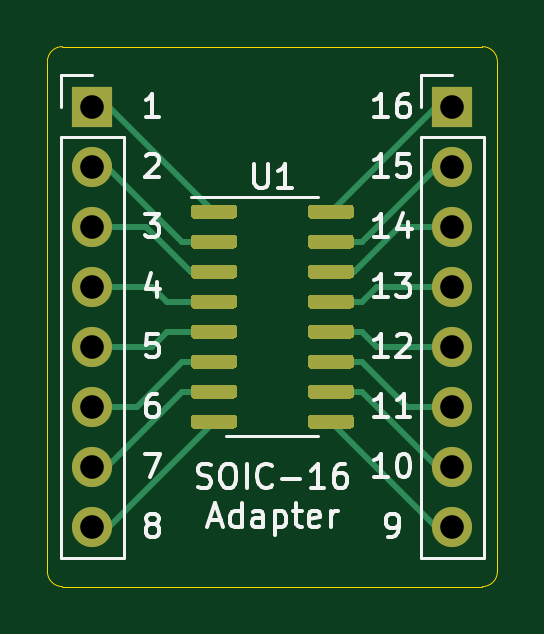
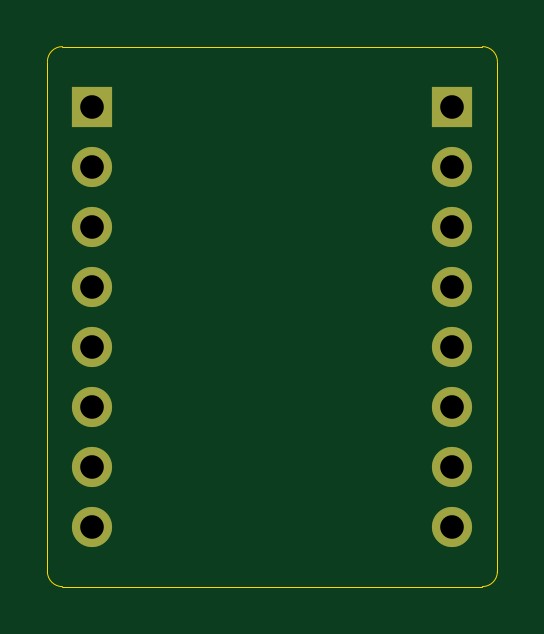
Circuit board: 10 layer files. Board 19.1 x 22.9 mm.
- bottom_copper: SOIC-16_3.9mm Adapter-B_Cu.gbr (1600 bytes)
- bottom_mask: SOIC-16_3.9mm Adapter-B_Mask.gbr (987 bytes)
- paste: SOIC-16_3.9mm Adapter-B_Paste.gbr (472 bytes)
- bottom_silk: SOIC-16_3.9mm Adapter-B_SilkS.gbr (473 bytes)
- outline: SOIC-16_3.9mm Adapter-Edge_Cuts.gbr (1000 bytes)
- top_copper: SOIC-16_3.9mm Adapter-F_Cu.gbr (11064 bytes)
- top_mask: SOIC-16_3.9mm Adapter-F_Mask.gbr (6412 bytes)
- paste: SOIC-16_3.9mm Adapter-F_Paste.gbr (5897 bytes)
- top_silk: SOIC-16_3.9mm Adapter-F_SilkS.gbr (12800 bytes)
- drill: SOIC-16_3.9mm Adapter.drl (266 bytes)

=== bottom_copper: SOIC-16_3.9mm Adapter-B_Cu.gbr ===
%TF.GenerationSoftware,KiCad,Pcbnew,(5.1.9)-1*%
%TF.CreationDate,2021-09-21T23:47:53-04:00*%
%TF.ProjectId,SOIC-16_3.9mm Adapter,534f4943-2d31-4365-9f33-2e396d6d2041,rev?*%
%TF.SameCoordinates,Original*%
%TF.FileFunction,Copper,L2,Bot*%
%TF.FilePolarity,Positive*%
%FSLAX46Y46*%
G04 Gerber Fmt 4.6, Leading zero omitted, Abs format (unit mm)*
G04 Created by KiCad (PCBNEW (5.1.9)-1) date 2021-09-21 23:47:53*
%MOMM*%
%LPD*%
G01*
G04 APERTURE LIST*
%TA.AperFunction,ComponentPad*%
%ADD10O,1.700000X1.700000*%
%TD*%
%TA.AperFunction,ComponentPad*%
%ADD11R,1.700000X1.700000*%
%TD*%
G04 APERTURE END LIST*
D10*
%TO.P,J2,8*%
%TO.N,Net-(J2-Pad8)*%
X142240000Y-78740000D03*
%TO.P,J2,7*%
%TO.N,Net-(J2-Pad7)*%
X142240000Y-76200000D03*
%TO.P,J2,6*%
%TO.N,Net-(J2-Pad6)*%
X142240000Y-73660000D03*
%TO.P,J2,5*%
%TO.N,Net-(J2-Pad5)*%
X142240000Y-71120000D03*
%TO.P,J2,4*%
%TO.N,Net-(J2-Pad4)*%
X142240000Y-68580000D03*
%TO.P,J2,3*%
%TO.N,Net-(J2-Pad3)*%
X142240000Y-66040000D03*
%TO.P,J2,2*%
%TO.N,Net-(J2-Pad2)*%
X142240000Y-63500000D03*
D11*
%TO.P,J2,1*%
%TO.N,Net-(J2-Pad1)*%
X142240000Y-60960000D03*
%TD*%
D10*
%TO.P,J1,8*%
%TO.N,Net-(J1-Pad8)*%
X127000000Y-78740000D03*
%TO.P,J1,7*%
%TO.N,Net-(J1-Pad7)*%
X127000000Y-76200000D03*
%TO.P,J1,6*%
%TO.N,Net-(J1-Pad6)*%
X127000000Y-73660000D03*
%TO.P,J1,5*%
%TO.N,Net-(J1-Pad5)*%
X127000000Y-71120000D03*
%TO.P,J1,4*%
%TO.N,Net-(J1-Pad4)*%
X127000000Y-68580000D03*
%TO.P,J1,3*%
%TO.N,Net-(J1-Pad3)*%
X127000000Y-66040000D03*
%TO.P,J1,2*%
%TO.N,Net-(J1-Pad2)*%
X127000000Y-63500000D03*
D11*
%TO.P,J1,1*%
%TO.N,Net-(J1-Pad1)*%
X127000000Y-60960000D03*
%TD*%
M02*

=== bottom_mask: SOIC-16_3.9mm Adapter-B_Mask.gbr ===
%TF.GenerationSoftware,KiCad,Pcbnew,(5.1.9)-1*%
%TF.CreationDate,2021-09-21T23:47:53-04:00*%
%TF.ProjectId,SOIC-16_3.9mm Adapter,534f4943-2d31-4365-9f33-2e396d6d2041,rev?*%
%TF.SameCoordinates,Original*%
%TF.FileFunction,Soldermask,Bot*%
%TF.FilePolarity,Negative*%
%FSLAX46Y46*%
G04 Gerber Fmt 4.6, Leading zero omitted, Abs format (unit mm)*
G04 Created by KiCad (PCBNEW (5.1.9)-1) date 2021-09-21 23:47:53*
%MOMM*%
%LPD*%
G01*
G04 APERTURE LIST*
%ADD10O,1.700000X1.700000*%
%ADD11R,1.700000X1.700000*%
G04 APERTURE END LIST*
D10*
%TO.C,J2*%
X142240000Y-78740000D03*
X142240000Y-76200000D03*
X142240000Y-73660000D03*
X142240000Y-71120000D03*
X142240000Y-68580000D03*
X142240000Y-66040000D03*
X142240000Y-63500000D03*
D11*
X142240000Y-60960000D03*
%TD*%
D10*
%TO.C,J1*%
X127000000Y-78740000D03*
X127000000Y-76200000D03*
X127000000Y-73660000D03*
X127000000Y-71120000D03*
X127000000Y-68580000D03*
X127000000Y-66040000D03*
X127000000Y-63500000D03*
D11*
X127000000Y-60960000D03*
%TD*%
M02*

=== paste: SOIC-16_3.9mm Adapter-B_Paste.gbr ===
%TF.GenerationSoftware,KiCad,Pcbnew,(5.1.9)-1*%
%TF.CreationDate,2021-09-21T23:47:53-04:00*%
%TF.ProjectId,SOIC-16_3.9mm Adapter,534f4943-2d31-4365-9f33-2e396d6d2041,rev?*%
%TF.SameCoordinates,Original*%
%TF.FileFunction,Paste,Bot*%
%TF.FilePolarity,Positive*%
%FSLAX46Y46*%
G04 Gerber Fmt 4.6, Leading zero omitted, Abs format (unit mm)*
G04 Created by KiCad (PCBNEW (5.1.9)-1) date 2021-09-21 23:47:53*
%MOMM*%
%LPD*%
G01*
G04 APERTURE LIST*
G04 APERTURE END LIST*
M02*

=== bottom_silk: SOIC-16_3.9mm Adapter-B_SilkS.gbr ===
%TF.GenerationSoftware,KiCad,Pcbnew,(5.1.9)-1*%
%TF.CreationDate,2021-09-21T23:47:53-04:00*%
%TF.ProjectId,SOIC-16_3.9mm Adapter,534f4943-2d31-4365-9f33-2e396d6d2041,rev?*%
%TF.SameCoordinates,Original*%
%TF.FileFunction,Legend,Bot*%
%TF.FilePolarity,Positive*%
%FSLAX46Y46*%
G04 Gerber Fmt 4.6, Leading zero omitted, Abs format (unit mm)*
G04 Created by KiCad (PCBNEW (5.1.9)-1) date 2021-09-21 23:47:53*
%MOMM*%
%LPD*%
G01*
G04 APERTURE LIST*
G04 APERTURE END LIST*
M02*

=== outline: SOIC-16_3.9mm Adapter-Edge_Cuts.gbr ===
%TF.GenerationSoftware,KiCad,Pcbnew,(5.1.9)-1*%
%TF.CreationDate,2021-09-21T23:47:53-04:00*%
%TF.ProjectId,SOIC-16_3.9mm Adapter,534f4943-2d31-4365-9f33-2e396d6d2041,rev?*%
%TF.SameCoordinates,Original*%
%TF.FileFunction,Profile,NP*%
%FSLAX46Y46*%
G04 Gerber Fmt 4.6, Leading zero omitted, Abs format (unit mm)*
G04 Created by KiCad (PCBNEW (5.1.9)-1) date 2021-09-21 23:47:53*
%MOMM*%
%LPD*%
G01*
G04 APERTURE LIST*
%TA.AperFunction,Profile*%
%ADD10C,0.050000*%
%TD*%
G04 APERTURE END LIST*
D10*
X143510000Y-81280000D02*
X125730000Y-81280000D01*
X144145000Y-80645000D02*
G75*
G02*
X143510000Y-81280000I-635000J0D01*
G01*
X125730000Y-81280000D02*
G75*
G02*
X125095000Y-80645000I0J635000D01*
G01*
X125095000Y-59055000D02*
G75*
G02*
X125730000Y-58420000I635000J0D01*
G01*
X143510000Y-58420000D02*
G75*
G02*
X144145000Y-59055000I0J-635000D01*
G01*
X125095000Y-80645000D02*
X125095000Y-59055000D01*
X144145000Y-59055000D02*
X144145000Y-80645000D01*
X125730000Y-58420000D02*
X143510000Y-58420000D01*
M02*

=== top_copper: SOIC-16_3.9mm Adapter-F_Cu.gbr (11064 bytes, source omitted) ===
=== top_mask: SOIC-16_3.9mm Adapter-F_Mask.gbr ===
%TF.GenerationSoftware,KiCad,Pcbnew,(5.1.9)-1*%
%TF.CreationDate,2021-09-21T23:47:53-04:00*%
%TF.ProjectId,SOIC-16_3.9mm Adapter,534f4943-2d31-4365-9f33-2e396d6d2041,rev?*%
%TF.SameCoordinates,Original*%
%TF.FileFunction,Soldermask,Top*%
%TF.FilePolarity,Negative*%
%FSLAX46Y46*%
G04 Gerber Fmt 4.6, Leading zero omitted, Abs format (unit mm)*
G04 Created by KiCad (PCBNEW (5.1.9)-1) date 2021-09-21 23:47:53*
%MOMM*%
%LPD*%
G01*
G04 APERTURE LIST*
%ADD10O,1.700000X1.700000*%
%ADD11R,1.700000X1.700000*%
G04 APERTURE END LIST*
%TO.C,U1*%
G36*
G01*
X136120000Y-65555000D02*
X136120000Y-65255000D01*
G75*
G02*
X136270000Y-65105000I150000J0D01*
G01*
X137920000Y-65105000D01*
G75*
G02*
X138070000Y-65255000I0J-150000D01*
G01*
X138070000Y-65555000D01*
G75*
G02*
X137920000Y-65705000I-150000J0D01*
G01*
X136270000Y-65705000D01*
G75*
G02*
X136120000Y-65555000I0J150000D01*
G01*
G37*
G36*
G01*
X136120000Y-66825000D02*
X136120000Y-66525000D01*
G75*
G02*
X136270000Y-66375000I150000J0D01*
G01*
X137920000Y-66375000D01*
G75*
G02*
X138070000Y-66525000I0J-150000D01*
G01*
X138070000Y-66825000D01*
G75*
G02*
X137920000Y-66975000I-150000J0D01*
G01*
X136270000Y-66975000D01*
G75*
G02*
X136120000Y-66825000I0J150000D01*
G01*
G37*
G36*
G01*
X136120000Y-68095000D02*
X136120000Y-67795000D01*
G75*
G02*
X136270000Y-67645000I150000J0D01*
G01*
X137920000Y-67645000D01*
G75*
G02*
X138070000Y-67795000I0J-150000D01*
G01*
X138070000Y-68095000D01*
G75*
G02*
X137920000Y-68245000I-150000J0D01*
G01*
X136270000Y-68245000D01*
G75*
G02*
X136120000Y-68095000I0J150000D01*
G01*
G37*
G36*
G01*
X136120000Y-69365000D02*
X136120000Y-69065000D01*
G75*
G02*
X136270000Y-68915000I150000J0D01*
G01*
X137920000Y-68915000D01*
G75*
G02*
X138070000Y-69065000I0J-150000D01*
G01*
X138070000Y-69365000D01*
G75*
G02*
X137920000Y-69515000I-150000J0D01*
G01*
X136270000Y-69515000D01*
G75*
G02*
X136120000Y-69365000I0J150000D01*
G01*
G37*
G36*
G01*
X136120000Y-70635000D02*
X136120000Y-70335000D01*
G75*
G02*
X136270000Y-70185000I150000J0D01*
G01*
X137920000Y-70185000D01*
G75*
G02*
X138070000Y-70335000I0J-150000D01*
G01*
X138070000Y-70635000D01*
G75*
G02*
X137920000Y-70785000I-150000J0D01*
G01*
X136270000Y-70785000D01*
G75*
G02*
X136120000Y-70635000I0J150000D01*
G01*
G37*
G36*
G01*
X136120000Y-71905000D02*
X136120000Y-71605000D01*
G75*
G02*
X136270000Y-71455000I150000J0D01*
G01*
X137920000Y-71455000D01*
G75*
G02*
X138070000Y-71605000I0J-150000D01*
G01*
X138070000Y-71905000D01*
G75*
G02*
X137920000Y-72055000I-150000J0D01*
G01*
X136270000Y-72055000D01*
G75*
G02*
X136120000Y-71905000I0J150000D01*
G01*
G37*
G36*
G01*
X136120000Y-73175000D02*
X136120000Y-72875000D01*
G75*
G02*
X136270000Y-72725000I150000J0D01*
G01*
X137920000Y-72725000D01*
G75*
G02*
X138070000Y-72875000I0J-150000D01*
G01*
X138070000Y-73175000D01*
G75*
G02*
X137920000Y-73325000I-150000J0D01*
G01*
X136270000Y-73325000D01*
G75*
G02*
X136120000Y-73175000I0J150000D01*
G01*
G37*
G36*
G01*
X136120000Y-74445000D02*
X136120000Y-74145000D01*
G75*
G02*
X136270000Y-73995000I150000J0D01*
G01*
X137920000Y-73995000D01*
G75*
G02*
X138070000Y-74145000I0J-150000D01*
G01*
X138070000Y-74445000D01*
G75*
G02*
X137920000Y-74595000I-150000J0D01*
G01*
X136270000Y-74595000D01*
G75*
G02*
X136120000Y-74445000I0J150000D01*
G01*
G37*
G36*
G01*
X131170000Y-74445000D02*
X131170000Y-74145000D01*
G75*
G02*
X131320000Y-73995000I150000J0D01*
G01*
X132970000Y-73995000D01*
G75*
G02*
X133120000Y-74145000I0J-150000D01*
G01*
X133120000Y-74445000D01*
G75*
G02*
X132970000Y-74595000I-150000J0D01*
G01*
X131320000Y-74595000D01*
G75*
G02*
X131170000Y-74445000I0J150000D01*
G01*
G37*
G36*
G01*
X131170000Y-73175000D02*
X131170000Y-72875000D01*
G75*
G02*
X131320000Y-72725000I150000J0D01*
G01*
X132970000Y-72725000D01*
G75*
G02*
X133120000Y-72875000I0J-150000D01*
G01*
X133120000Y-73175000D01*
G75*
G02*
X132970000Y-73325000I-150000J0D01*
G01*
X131320000Y-73325000D01*
G75*
G02*
X131170000Y-73175000I0J150000D01*
G01*
G37*
G36*
G01*
X131170000Y-71905000D02*
X131170000Y-71605000D01*
G75*
G02*
X131320000Y-71455000I150000J0D01*
G01*
X132970000Y-71455000D01*
G75*
G02*
X133120000Y-71605000I0J-150000D01*
G01*
X133120000Y-71905000D01*
G75*
G02*
X132970000Y-72055000I-150000J0D01*
G01*
X131320000Y-72055000D01*
G75*
G02*
X131170000Y-71905000I0J150000D01*
G01*
G37*
G36*
G01*
X131170000Y-70635000D02*
X131170000Y-70335000D01*
G75*
G02*
X131320000Y-70185000I150000J0D01*
G01*
X132970000Y-70185000D01*
G75*
G02*
X133120000Y-70335000I0J-150000D01*
G01*
X133120000Y-70635000D01*
G75*
G02*
X132970000Y-70785000I-150000J0D01*
G01*
X131320000Y-70785000D01*
G75*
G02*
X131170000Y-70635000I0J150000D01*
G01*
G37*
G36*
G01*
X131170000Y-69365000D02*
X131170000Y-69065000D01*
G75*
G02*
X131320000Y-68915000I150000J0D01*
G01*
X132970000Y-68915000D01*
G75*
G02*
X133120000Y-69065000I0J-150000D01*
G01*
X133120000Y-69365000D01*
G75*
G02*
X132970000Y-69515000I-150000J0D01*
G01*
X131320000Y-69515000D01*
G75*
G02*
X131170000Y-69365000I0J150000D01*
G01*
G37*
G36*
G01*
X131170000Y-68095000D02*
X131170000Y-67795000D01*
G75*
G02*
X131320000Y-67645000I150000J0D01*
G01*
X132970000Y-67645000D01*
G75*
G02*
X133120000Y-67795000I0J-150000D01*
G01*
X133120000Y-68095000D01*
G75*
G02*
X132970000Y-68245000I-150000J0D01*
G01*
X131320000Y-68245000D01*
G75*
G02*
X131170000Y-68095000I0J150000D01*
G01*
G37*
G36*
G01*
X131170000Y-66825000D02*
X131170000Y-66525000D01*
G75*
G02*
X131320000Y-66375000I150000J0D01*
G01*
X132970000Y-66375000D01*
G75*
G02*
X133120000Y-66525000I0J-150000D01*
G01*
X133120000Y-66825000D01*
G75*
G02*
X132970000Y-66975000I-150000J0D01*
G01*
X131320000Y-66975000D01*
G75*
G02*
X131170000Y-66825000I0J150000D01*
G01*
G37*
G36*
G01*
X131170000Y-65555000D02*
X131170000Y-65255000D01*
G75*
G02*
X131320000Y-65105000I150000J0D01*
G01*
X132970000Y-65105000D01*
G75*
G02*
X133120000Y-65255000I0J-150000D01*
G01*
X133120000Y-65555000D01*
G75*
G02*
X132970000Y-65705000I-150000J0D01*
G01*
X131320000Y-65705000D01*
G75*
G02*
X131170000Y-65555000I0J150000D01*
G01*
G37*
%TD*%
D10*
%TO.C,J2*%
X142240000Y-78740000D03*
X142240000Y-76200000D03*
X142240000Y-73660000D03*
X142240000Y-71120000D03*
X142240000Y-68580000D03*
X142240000Y-66040000D03*
X142240000Y-63500000D03*
D11*
X142240000Y-60960000D03*
%TD*%
D10*
%TO.C,J1*%
X127000000Y-78740000D03*
X127000000Y-76200000D03*
X127000000Y-73660000D03*
X127000000Y-71120000D03*
X127000000Y-68580000D03*
X127000000Y-66040000D03*
X127000000Y-63500000D03*
D11*
X127000000Y-60960000D03*
%TD*%
M02*

=== paste: SOIC-16_3.9mm Adapter-F_Paste.gbr ===
%TF.GenerationSoftware,KiCad,Pcbnew,(5.1.9)-1*%
%TF.CreationDate,2021-09-21T23:47:53-04:00*%
%TF.ProjectId,SOIC-16_3.9mm Adapter,534f4943-2d31-4365-9f33-2e396d6d2041,rev?*%
%TF.SameCoordinates,Original*%
%TF.FileFunction,Paste,Top*%
%TF.FilePolarity,Positive*%
%FSLAX46Y46*%
G04 Gerber Fmt 4.6, Leading zero omitted, Abs format (unit mm)*
G04 Created by KiCad (PCBNEW (5.1.9)-1) date 2021-09-21 23:47:53*
%MOMM*%
%LPD*%
G01*
G04 APERTURE LIST*
G04 APERTURE END LIST*
%TO.C,U1*%
G36*
G01*
X136120000Y-65555000D02*
X136120000Y-65255000D01*
G75*
G02*
X136270000Y-65105000I150000J0D01*
G01*
X137920000Y-65105000D01*
G75*
G02*
X138070000Y-65255000I0J-150000D01*
G01*
X138070000Y-65555000D01*
G75*
G02*
X137920000Y-65705000I-150000J0D01*
G01*
X136270000Y-65705000D01*
G75*
G02*
X136120000Y-65555000I0J150000D01*
G01*
G37*
G36*
G01*
X136120000Y-66825000D02*
X136120000Y-66525000D01*
G75*
G02*
X136270000Y-66375000I150000J0D01*
G01*
X137920000Y-66375000D01*
G75*
G02*
X138070000Y-66525000I0J-150000D01*
G01*
X138070000Y-66825000D01*
G75*
G02*
X137920000Y-66975000I-150000J0D01*
G01*
X136270000Y-66975000D01*
G75*
G02*
X136120000Y-66825000I0J150000D01*
G01*
G37*
G36*
G01*
X136120000Y-68095000D02*
X136120000Y-67795000D01*
G75*
G02*
X136270000Y-67645000I150000J0D01*
G01*
X137920000Y-67645000D01*
G75*
G02*
X138070000Y-67795000I0J-150000D01*
G01*
X138070000Y-68095000D01*
G75*
G02*
X137920000Y-68245000I-150000J0D01*
G01*
X136270000Y-68245000D01*
G75*
G02*
X136120000Y-68095000I0J150000D01*
G01*
G37*
G36*
G01*
X136120000Y-69365000D02*
X136120000Y-69065000D01*
G75*
G02*
X136270000Y-68915000I150000J0D01*
G01*
X137920000Y-68915000D01*
G75*
G02*
X138070000Y-69065000I0J-150000D01*
G01*
X138070000Y-69365000D01*
G75*
G02*
X137920000Y-69515000I-150000J0D01*
G01*
X136270000Y-69515000D01*
G75*
G02*
X136120000Y-69365000I0J150000D01*
G01*
G37*
G36*
G01*
X136120000Y-70635000D02*
X136120000Y-70335000D01*
G75*
G02*
X136270000Y-70185000I150000J0D01*
G01*
X137920000Y-70185000D01*
G75*
G02*
X138070000Y-70335000I0J-150000D01*
G01*
X138070000Y-70635000D01*
G75*
G02*
X137920000Y-70785000I-150000J0D01*
G01*
X136270000Y-70785000D01*
G75*
G02*
X136120000Y-70635000I0J150000D01*
G01*
G37*
G36*
G01*
X136120000Y-71905000D02*
X136120000Y-71605000D01*
G75*
G02*
X136270000Y-71455000I150000J0D01*
G01*
X137920000Y-71455000D01*
G75*
G02*
X138070000Y-71605000I0J-150000D01*
G01*
X138070000Y-71905000D01*
G75*
G02*
X137920000Y-72055000I-150000J0D01*
G01*
X136270000Y-72055000D01*
G75*
G02*
X136120000Y-71905000I0J150000D01*
G01*
G37*
G36*
G01*
X136120000Y-73175000D02*
X136120000Y-72875000D01*
G75*
G02*
X136270000Y-72725000I150000J0D01*
G01*
X137920000Y-72725000D01*
G75*
G02*
X138070000Y-72875000I0J-150000D01*
G01*
X138070000Y-73175000D01*
G75*
G02*
X137920000Y-73325000I-150000J0D01*
G01*
X136270000Y-73325000D01*
G75*
G02*
X136120000Y-73175000I0J150000D01*
G01*
G37*
G36*
G01*
X136120000Y-74445000D02*
X136120000Y-74145000D01*
G75*
G02*
X136270000Y-73995000I150000J0D01*
G01*
X137920000Y-73995000D01*
G75*
G02*
X138070000Y-74145000I0J-150000D01*
G01*
X138070000Y-74445000D01*
G75*
G02*
X137920000Y-74595000I-150000J0D01*
G01*
X136270000Y-74595000D01*
G75*
G02*
X136120000Y-74445000I0J150000D01*
G01*
G37*
G36*
G01*
X131170000Y-74445000D02*
X131170000Y-74145000D01*
G75*
G02*
X131320000Y-73995000I150000J0D01*
G01*
X132970000Y-73995000D01*
G75*
G02*
X133120000Y-74145000I0J-150000D01*
G01*
X133120000Y-74445000D01*
G75*
G02*
X132970000Y-74595000I-150000J0D01*
G01*
X131320000Y-74595000D01*
G75*
G02*
X131170000Y-74445000I0J150000D01*
G01*
G37*
G36*
G01*
X131170000Y-73175000D02*
X131170000Y-72875000D01*
G75*
G02*
X131320000Y-72725000I150000J0D01*
G01*
X132970000Y-72725000D01*
G75*
G02*
X133120000Y-72875000I0J-150000D01*
G01*
X133120000Y-73175000D01*
G75*
G02*
X132970000Y-73325000I-150000J0D01*
G01*
X131320000Y-73325000D01*
G75*
G02*
X131170000Y-73175000I0J150000D01*
G01*
G37*
G36*
G01*
X131170000Y-71905000D02*
X131170000Y-71605000D01*
G75*
G02*
X131320000Y-71455000I150000J0D01*
G01*
X132970000Y-71455000D01*
G75*
G02*
X133120000Y-71605000I0J-150000D01*
G01*
X133120000Y-71905000D01*
G75*
G02*
X132970000Y-72055000I-150000J0D01*
G01*
X131320000Y-72055000D01*
G75*
G02*
X131170000Y-71905000I0J150000D01*
G01*
G37*
G36*
G01*
X131170000Y-70635000D02*
X131170000Y-70335000D01*
G75*
G02*
X131320000Y-70185000I150000J0D01*
G01*
X132970000Y-70185000D01*
G75*
G02*
X133120000Y-70335000I0J-150000D01*
G01*
X133120000Y-70635000D01*
G75*
G02*
X132970000Y-70785000I-150000J0D01*
G01*
X131320000Y-70785000D01*
G75*
G02*
X131170000Y-70635000I0J150000D01*
G01*
G37*
G36*
G01*
X131170000Y-69365000D02*
X131170000Y-69065000D01*
G75*
G02*
X131320000Y-68915000I150000J0D01*
G01*
X132970000Y-68915000D01*
G75*
G02*
X133120000Y-69065000I0J-150000D01*
G01*
X133120000Y-69365000D01*
G75*
G02*
X132970000Y-69515000I-150000J0D01*
G01*
X131320000Y-69515000D01*
G75*
G02*
X131170000Y-69365000I0J150000D01*
G01*
G37*
G36*
G01*
X131170000Y-68095000D02*
X131170000Y-67795000D01*
G75*
G02*
X131320000Y-67645000I150000J0D01*
G01*
X132970000Y-67645000D01*
G75*
G02*
X133120000Y-67795000I0J-150000D01*
G01*
X133120000Y-68095000D01*
G75*
G02*
X132970000Y-68245000I-150000J0D01*
G01*
X131320000Y-68245000D01*
G75*
G02*
X131170000Y-68095000I0J150000D01*
G01*
G37*
G36*
G01*
X131170000Y-66825000D02*
X131170000Y-66525000D01*
G75*
G02*
X131320000Y-66375000I150000J0D01*
G01*
X132970000Y-66375000D01*
G75*
G02*
X133120000Y-66525000I0J-150000D01*
G01*
X133120000Y-66825000D01*
G75*
G02*
X132970000Y-66975000I-150000J0D01*
G01*
X131320000Y-66975000D01*
G75*
G02*
X131170000Y-66825000I0J150000D01*
G01*
G37*
G36*
G01*
X131170000Y-65555000D02*
X131170000Y-65255000D01*
G75*
G02*
X131320000Y-65105000I150000J0D01*
G01*
X132970000Y-65105000D01*
G75*
G02*
X133120000Y-65255000I0J-150000D01*
G01*
X133120000Y-65555000D01*
G75*
G02*
X132970000Y-65705000I-150000J0D01*
G01*
X131320000Y-65705000D01*
G75*
G02*
X131170000Y-65555000I0J150000D01*
G01*
G37*
%TD*%
M02*

=== top_silk: SOIC-16_3.9mm Adapter-F_SilkS.gbr (12800 bytes, source omitted) ===
=== drill: SOIC-16_3.9mm Adapter.drl ===
M48
INCH,TZ
T1C0.0394
%
G90
G05
T1
X50000Y-24000
X50000Y-25000
X50000Y-26000
X50000Y-27000
X50000Y-28000
X50000Y-29000
X50000Y-30000
X50000Y-31000
X56000Y-24000
X56000Y-25000
X56000Y-26000
X56000Y-27000
X56000Y-28000
X56000Y-29000
X56000Y-30000
X56000Y-31000
T0
M30

